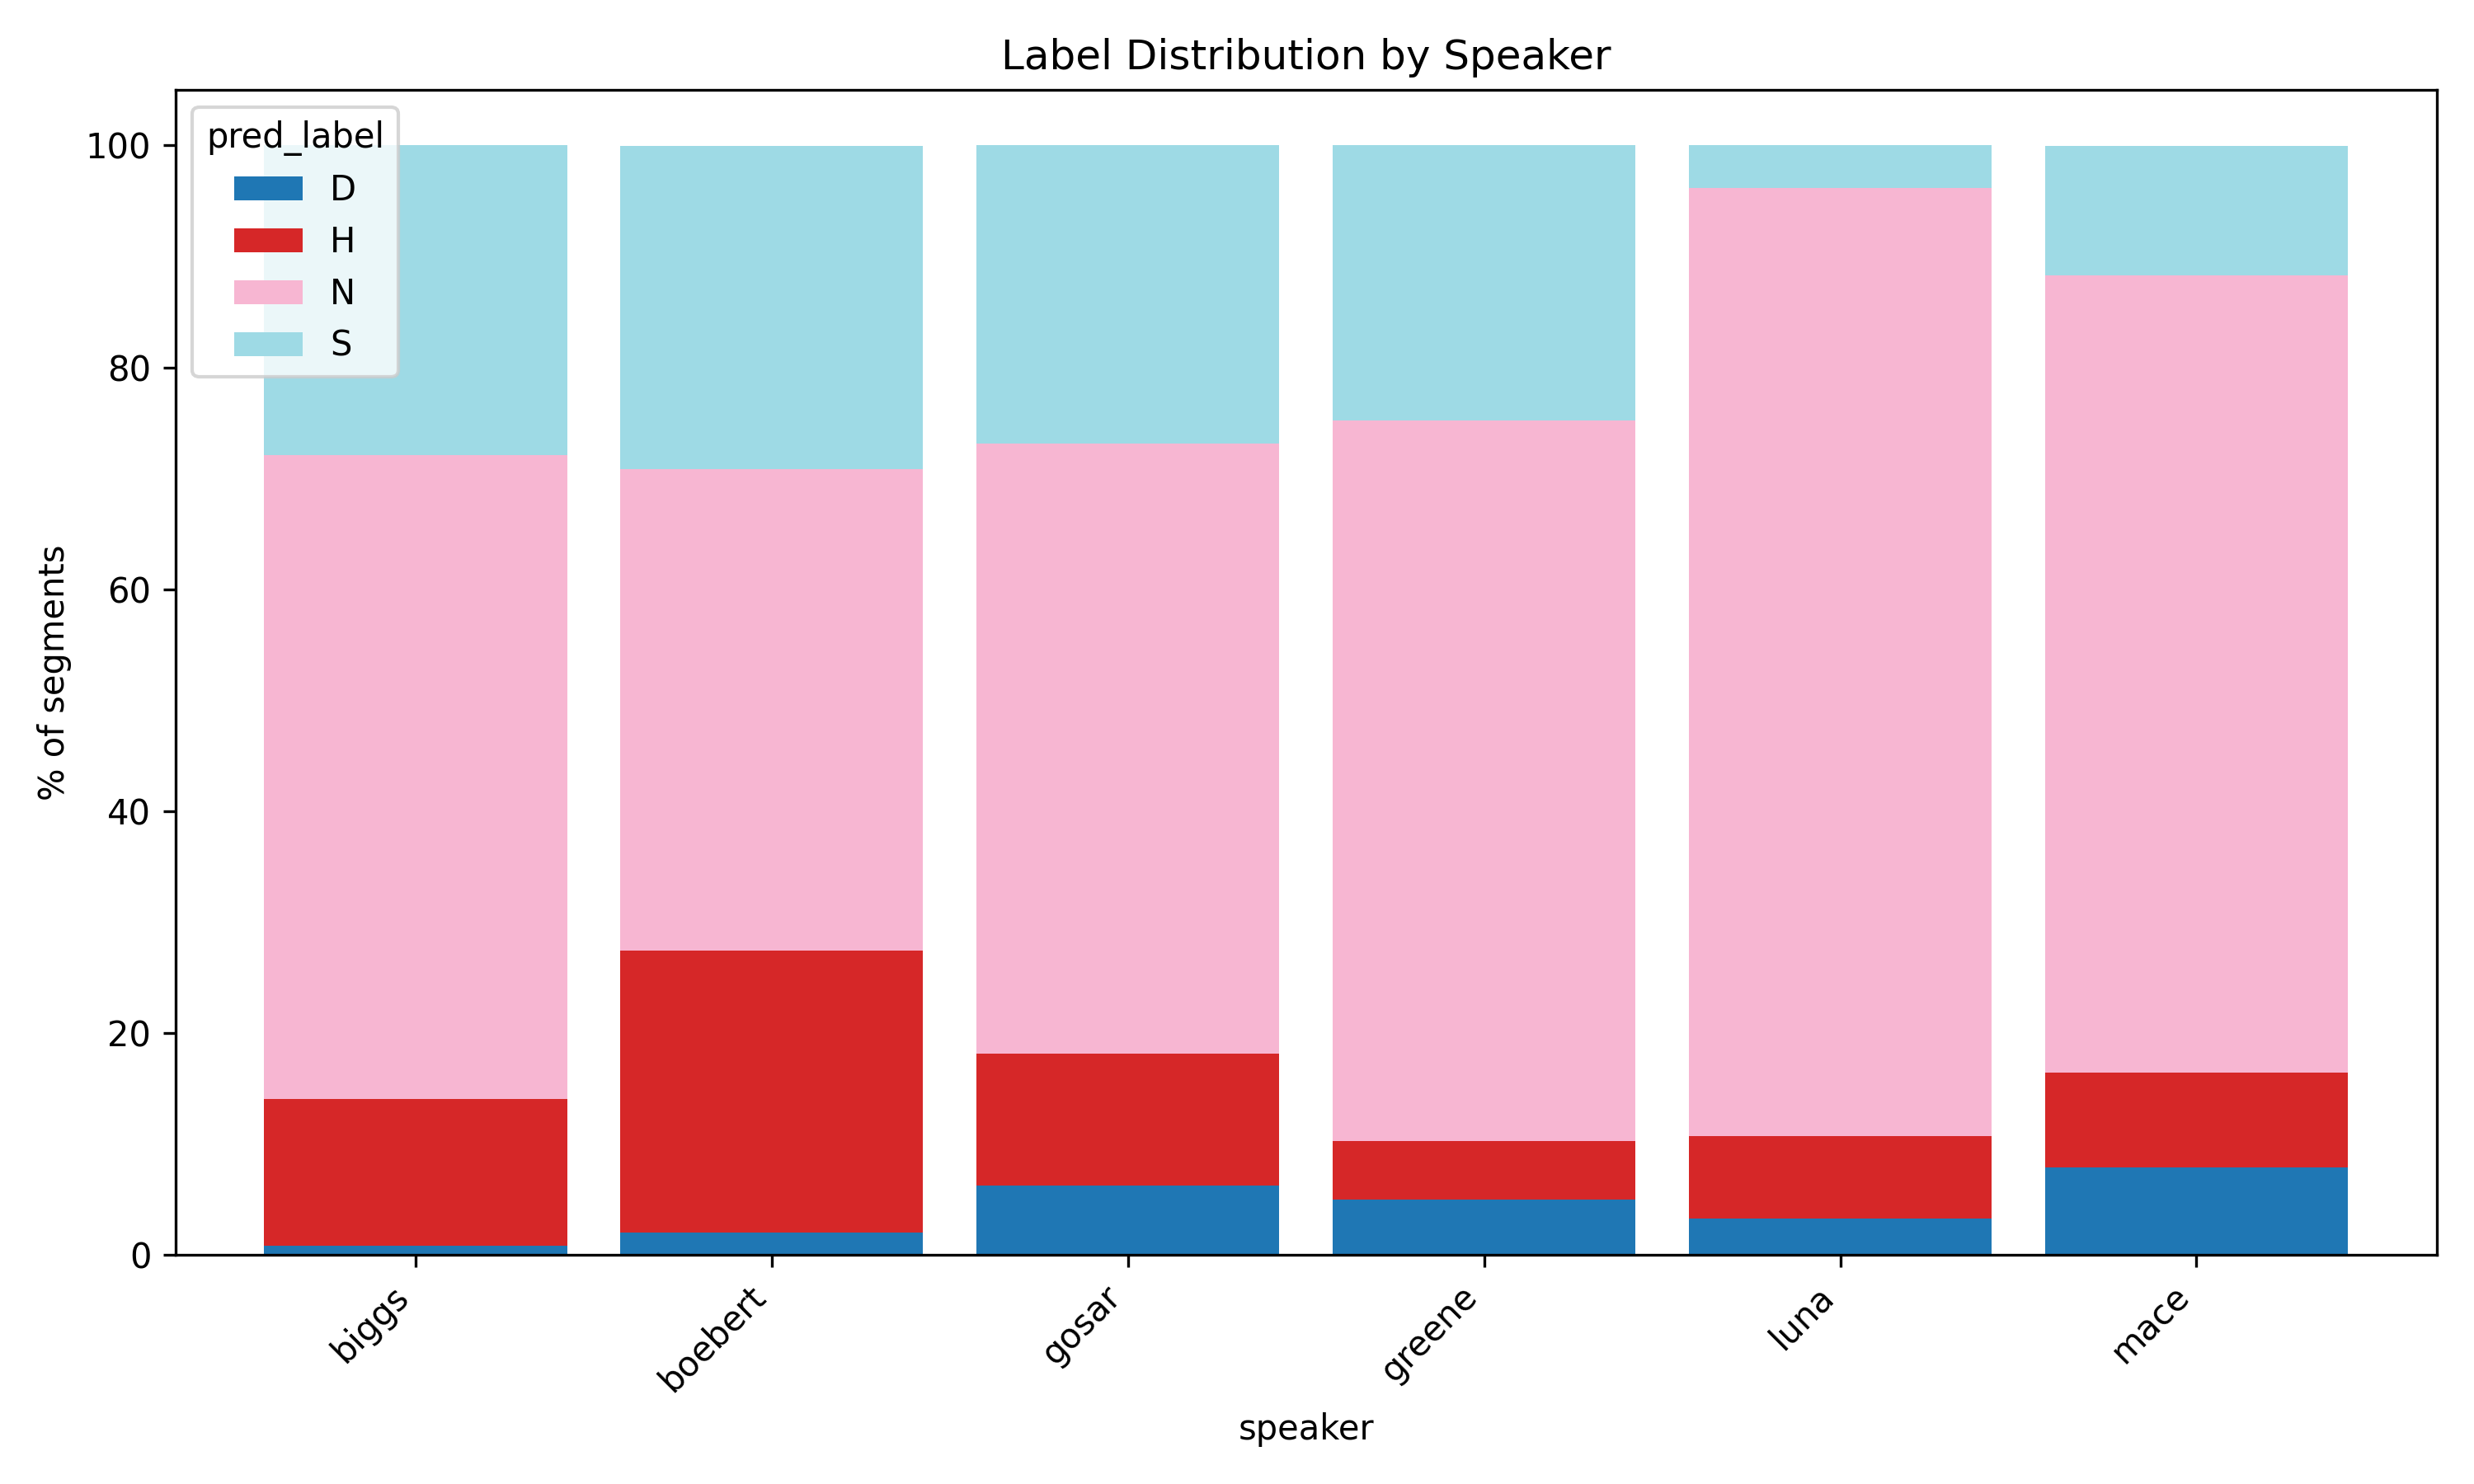

The data file committed next to this chart (first rows):
speaker, D, H, N, S
biggs, 0.86, 13.22, 58.05, 27.87
boebert, 2.03, 25.42, 43.39, 29.15
gosar, 6.25, 11.88, 55.0, 26.88
greene, 5.03, 5.28, 64.88, 24.81
luna, 3.3, 7.42, 85.44, 3.85
mace, 7.87, 8.55, 71.91, 11.66
